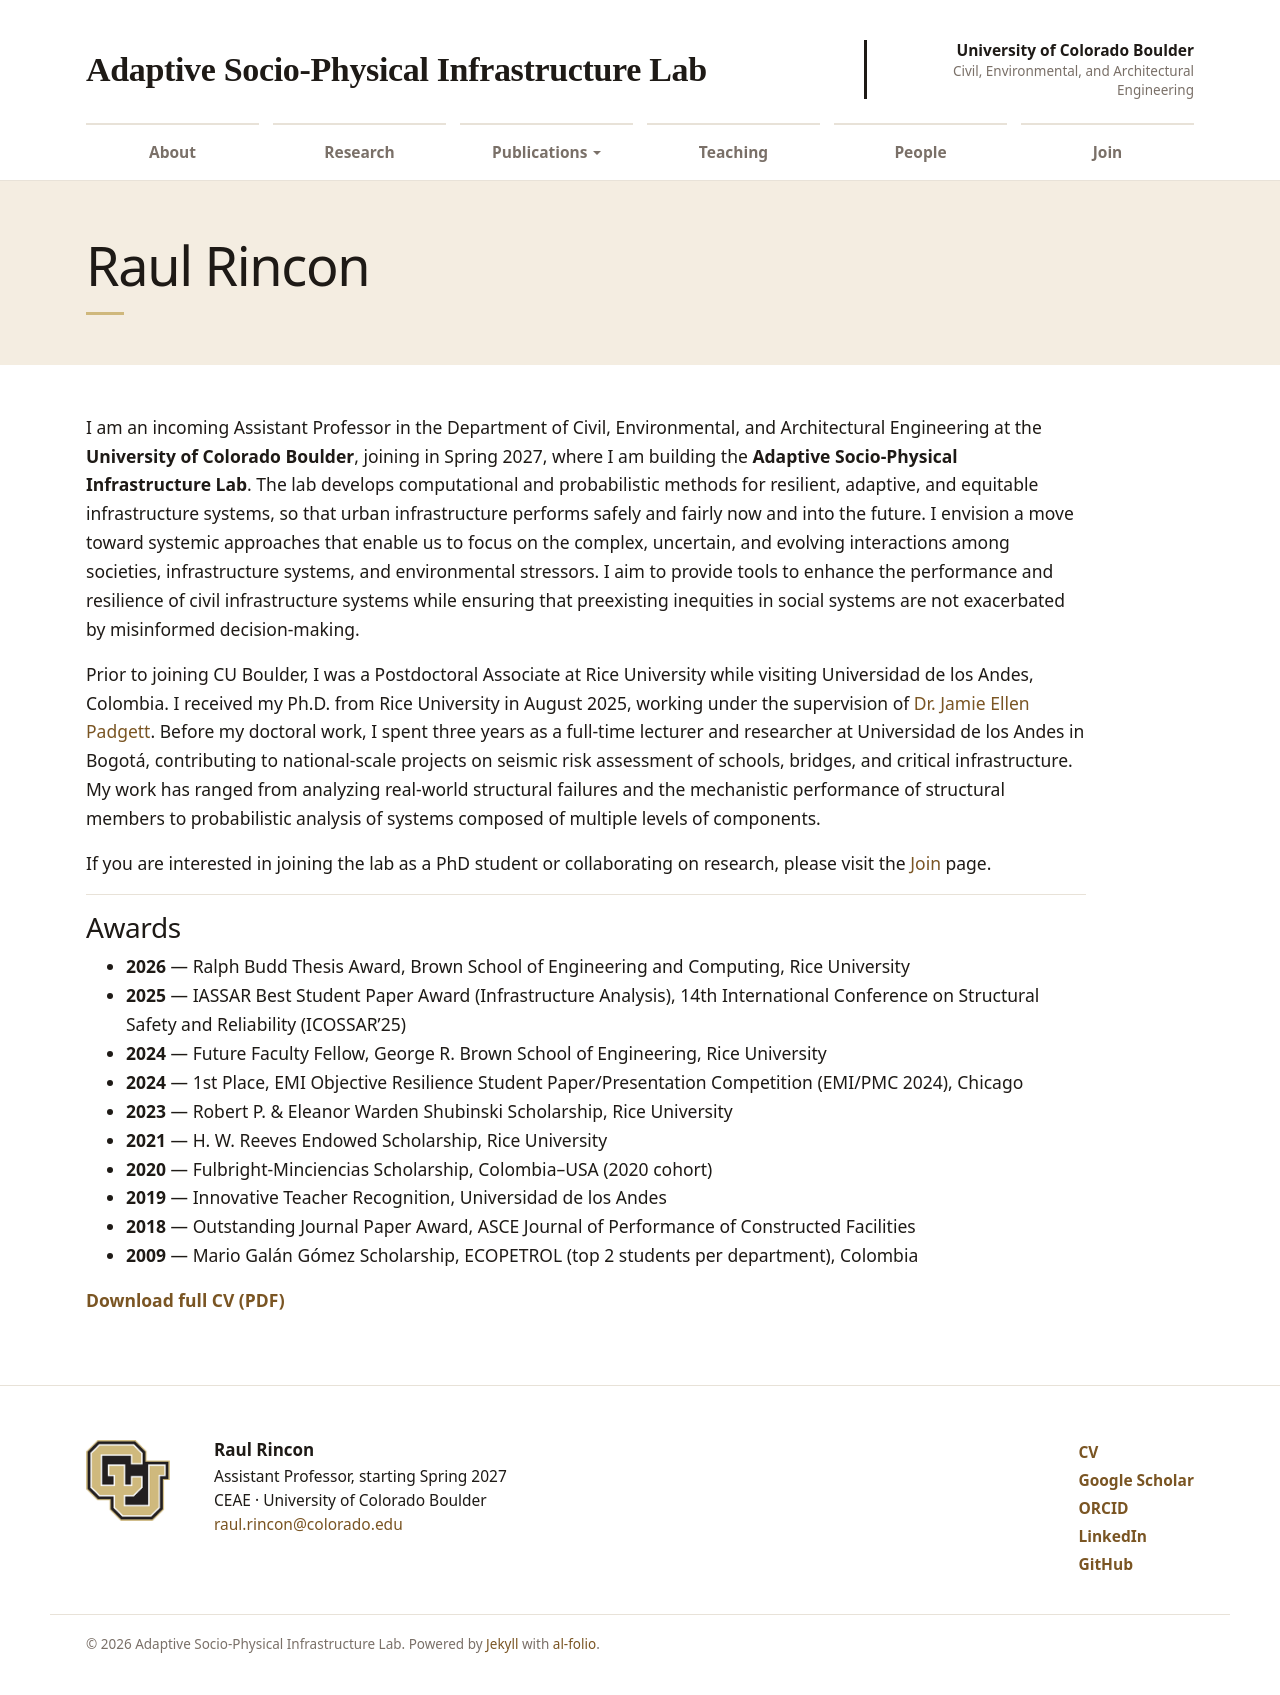

repository: rinconraul/rinconraul.github.io · page: bio/index.html · generator: jekyll

---
layout: page
permalink: /bio/
title: Raul Rincon
description:
nav: false
---

I am an incoming Assistant Professor in the Department of Civil, Environmental,
and Architectural Engineering at the **University of Colorado Boulder**, joining
in Spring 2027, where I am building the **Adaptive Socio-Physical Infrastructure Lab**. The lab
develops computational and probabilistic methods for resilient, adaptive, and
equitable infrastructure systems, so that urban infrastructure performs safely
and fairly now and into the future. I envision a move toward systemic approaches
that enable us to focus on the complex, uncertain, and evolving interactions
among societies, infrastructure systems, and environmental stressors. I aim to
provide tools to enhance the performance and resilience of civil infrastructure
systems while ensuring that preexisting inequities in social systems are not
exacerbated by misinformed decision-making.

Prior to joining CU Boulder, I was a Postdoctoral Associate at Rice University
while visiting Universidad de los Andes, Colombia. I received my Ph.D. from Rice
University in August 2025, working under the supervision of
[Dr. Jamie Ellen Padgett](https://padgett.rice.edu/). Before my doctoral work, I
spent three years as a full-time lecturer and researcher at Universidad de los
Andes in Bogotá, contributing to national-scale projects on seismic risk
assessment of schools, bridges, and critical infrastructure. My work has ranged
from analyzing real-world structural failures and the mechanistic performance of
structural members to probabilistic analysis of systems composed of multiple
levels of components.

If you are interested in joining the lab as a PhD student or collaborating on
research, please visit the [Join](/join/) page.

---

### Awards

- **2026** — Ralph Budd Thesis Award, Brown School of Engineering and Computing, Rice University
- **2025** — IASSAR Best Student Paper Award (Infrastructure Analysis), 14th International Conference on Structural Safety and Reliability (ICOSSAR'25)
- **2024** — Future Faculty Fellow, George R. Brown School of Engineering, Rice University
- **2024** — 1st Place, EMI Objective Resilience Student Paper/Presentation Competition (EMI/PMC 2024), Chicago
- **2023** — Robert P. & Eleanor Warden Shubinski Scholarship, Rice University
- **2021** — H. W. Reeves Endowed Scholarship, Rice University
- **2020** — Fulbright-Minciencias Scholarship, Colombia–USA (2020 cohort)
- **2019** — Innovative Teacher Recognition, Universidad de los Andes
- **2018** — Outstanding Journal Paper Award, ASCE Journal of Performance of Constructed Facilities
- **2009** — Mario Galán Gómez Scholarship, ECOPETROL (top 2 students per department), Colombia

<p><a href="/assets/pdf/Raul_Rincon_CV.pdf"><b>Download full CV (PDF)</b></a></p>
